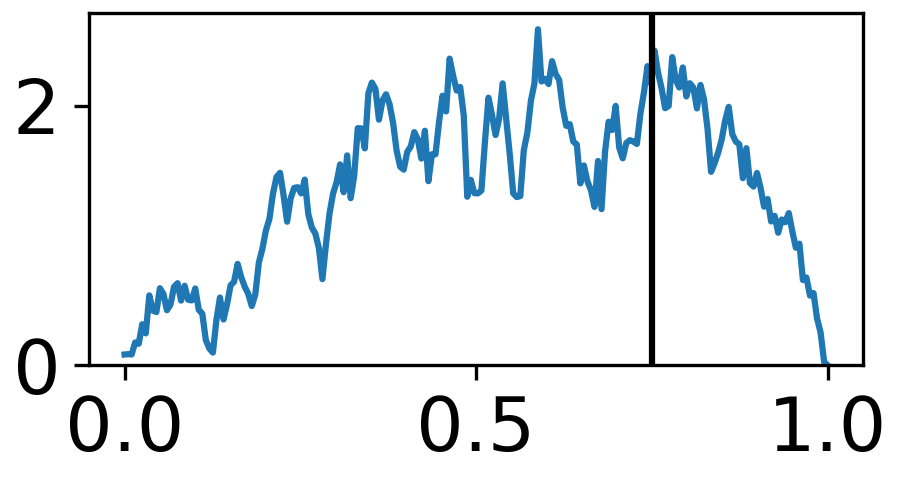

Source data for this figure (header and first rows):
0.0, 1
0.003344, 1
0.006689, 1
0.01003, 0
0.01338, 1
0.01672, 1
0.02007, 1
0.02341, 2
0.02676, 2
0.0301, 1
0.03344, 3
0.03679, 3
0.04013, 2
0.04348, 2
0.04682, 2
0.05017, 4
0.05351, 4
0.05686, 4
0.0602, 3
0.06355, 4
0.06689, 4
0.07023, 4
0.07358, 4
0.07692, 4
0.08027, 3
0.08361, 3
0.08696, 3
0.0903, 3
0.09365, 3
0.09699, 3
0.1003, 3
0.1037, 3
0.107, 3
0.1104, 4
0.1137, 2
0.1171, 1
0.1204, 1
0.1237, 2
0.1271, 1
0.1304, 2
0.1338, 2
0.1371, 2
0.1405, 1
0.1438, 1
0.1472, 1
0.1505, 1
0.1538, 1
0.1572, 1
0.1605, 1
0.1639, 1
0.1672, 1
0.1706, 1
0.1739, 1
0.1773, 2
0.1806, 2
0.1839, 3
0.1873, 2
0.1906, 3
0.194, 2
0.1973, 5
0.2007, 2
... 239 more rows
